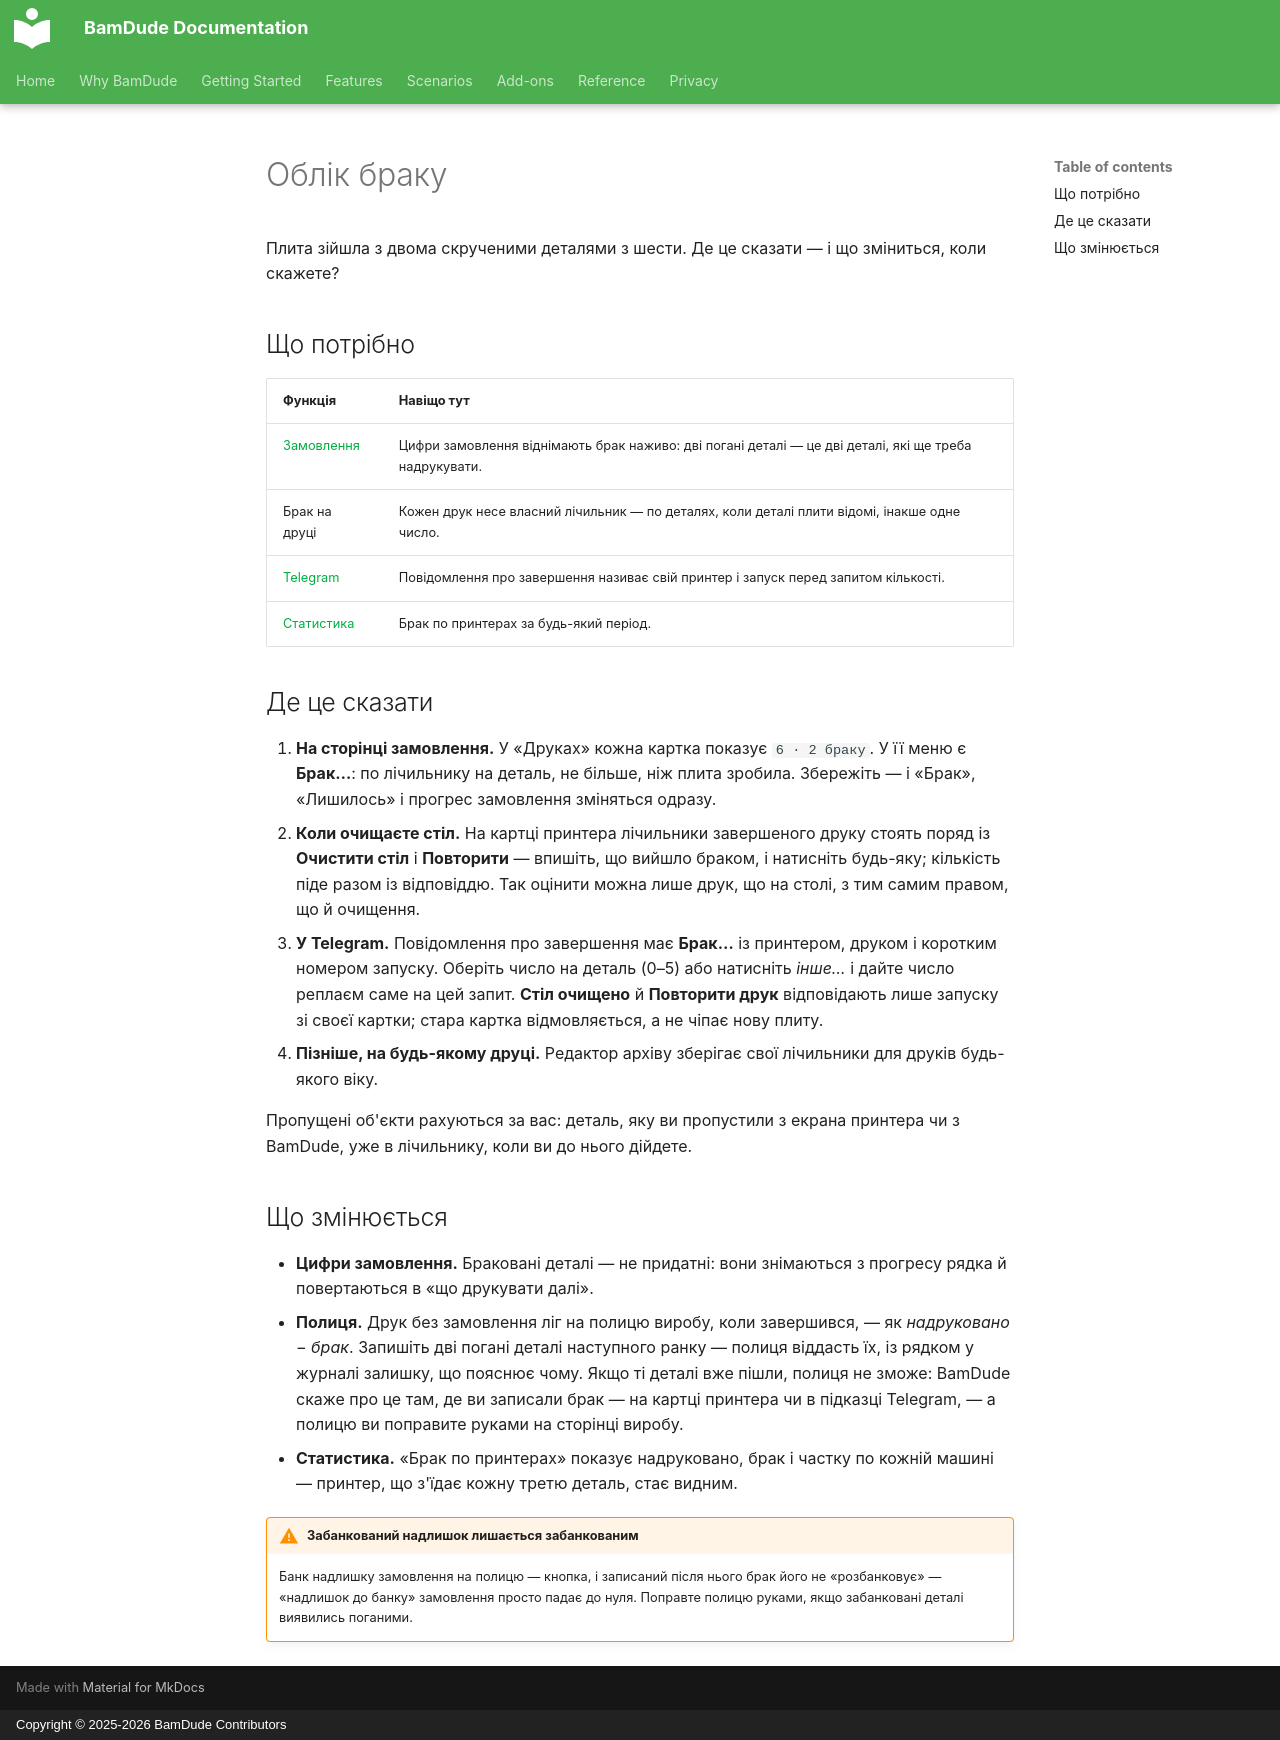

repository: kainpl/docs.bamdude.top · page: scenarios/recording-defects.uk/index.html · generator: mkdocs · copyright: Copyright © 2025-2026 BamDude Contributors

---
title: Облік браку
description: Три з восьми кришок повело — куди йде це число, що воно змінює в замовленні, і що рахується за вас, коли ви пропускаєте об'єкт посеред друку
---

# Облік браку

Плита зійшла з двома скрученими деталями з шести. Де це сказати — і що зміниться, коли скажете?

## Що потрібно

| Функція | Навіщо тут |
|---|---|
| [Замовлення](../features/projects.md) | Цифри замовлення віднімають брак наживо: дві погані деталі — це дві деталі, які ще треба надрукувати. |
| Брак на друці | Кожен друк несе власний лічильник — по деталях, коли деталі плити відомі, інакше одне число. |
| [Telegram](../features/telegram-bot.md) | Повідомлення про завершення називає свій принтер і запуск перед запитом кількості. |
| [Статистика](../features/stats.md) | Брак по принтерах за будь-який період. |

## Де це сказати

1. **На сторінці замовлення.** У «Друках» кожна картка показує `6 · 2 браку`. У її меню є **Брак…**: по лічильнику на деталь, не більше, ніж плита зробила. Збережіть — і «Брак», «Лишилось» і прогрес замовлення зміняться одразу.
2. **Коли очищаєте стіл.** На картці принтера лічильники завершеного друку стоять поряд із **Очистити стіл** і **Повторити** — впишіть, що вийшло браком, і натисніть будь-яку; кількість піде разом із відповіддю. Так оцінити можна лише друк, що на столі, з тим самим правом, що й очищення.
3. **У Telegram.** Повідомлення про завершення має **Брак…** із принтером, друком і коротким номером запуску. Оберіть число на деталь (0–5) або натисніть *інше…* і дайте число реплаєм саме на цей запит. **Стіл очищено** й **Повторити друк** відповідають лише запуску зі своєї картки; стара картка відмовляється, а не чіпає нову плиту.
4. **Пізніше, на будь-якому друці.** Редактор архіву зберігає свої лічильники для друків будь-якого віку.

Пропущені об'єкти рахуються за вас: деталь, яку ви пропустили з екрана принтера чи з BamDude, уже в лічильнику, коли ви до нього дійдете.

## Що змінюється

- **Цифри замовлення.** Браковані деталі — не придатні: вони знімаються з прогресу рядка й повертаються в «що друкувати далі».
- **Полиця.** Друк без замовлення ліг на полицю виробу, коли завершився, — як *надруковано − брак*. Запишіть дві погані деталі наступного ранку — полиця віддасть їх, із рядком у журналі залишку, що пояснює чому. Якщо ті деталі вже пішли, полиця не зможе: BamDude скаже про це там, де ви записали брак — на картці принтера чи в підказці Telegram, — а полицю ви поправите руками на сторінці виробу.
- **Статистика.** «Брак по принтерах» показує надруковано, брак і частку по кожній машині — принтер, що з'їдає кожну третю деталь, стає видним.

!!! warning "Забанкований надлишок лишається забанкованим"
    Банк надлишку замовлення на полицю — кнопка, і записаний після нього брак його не «розбанковує» — «надлишок до банку» замовлення просто падає до нуля. Поправте полицю руками, якщо забанковані деталі виявились поганими.
